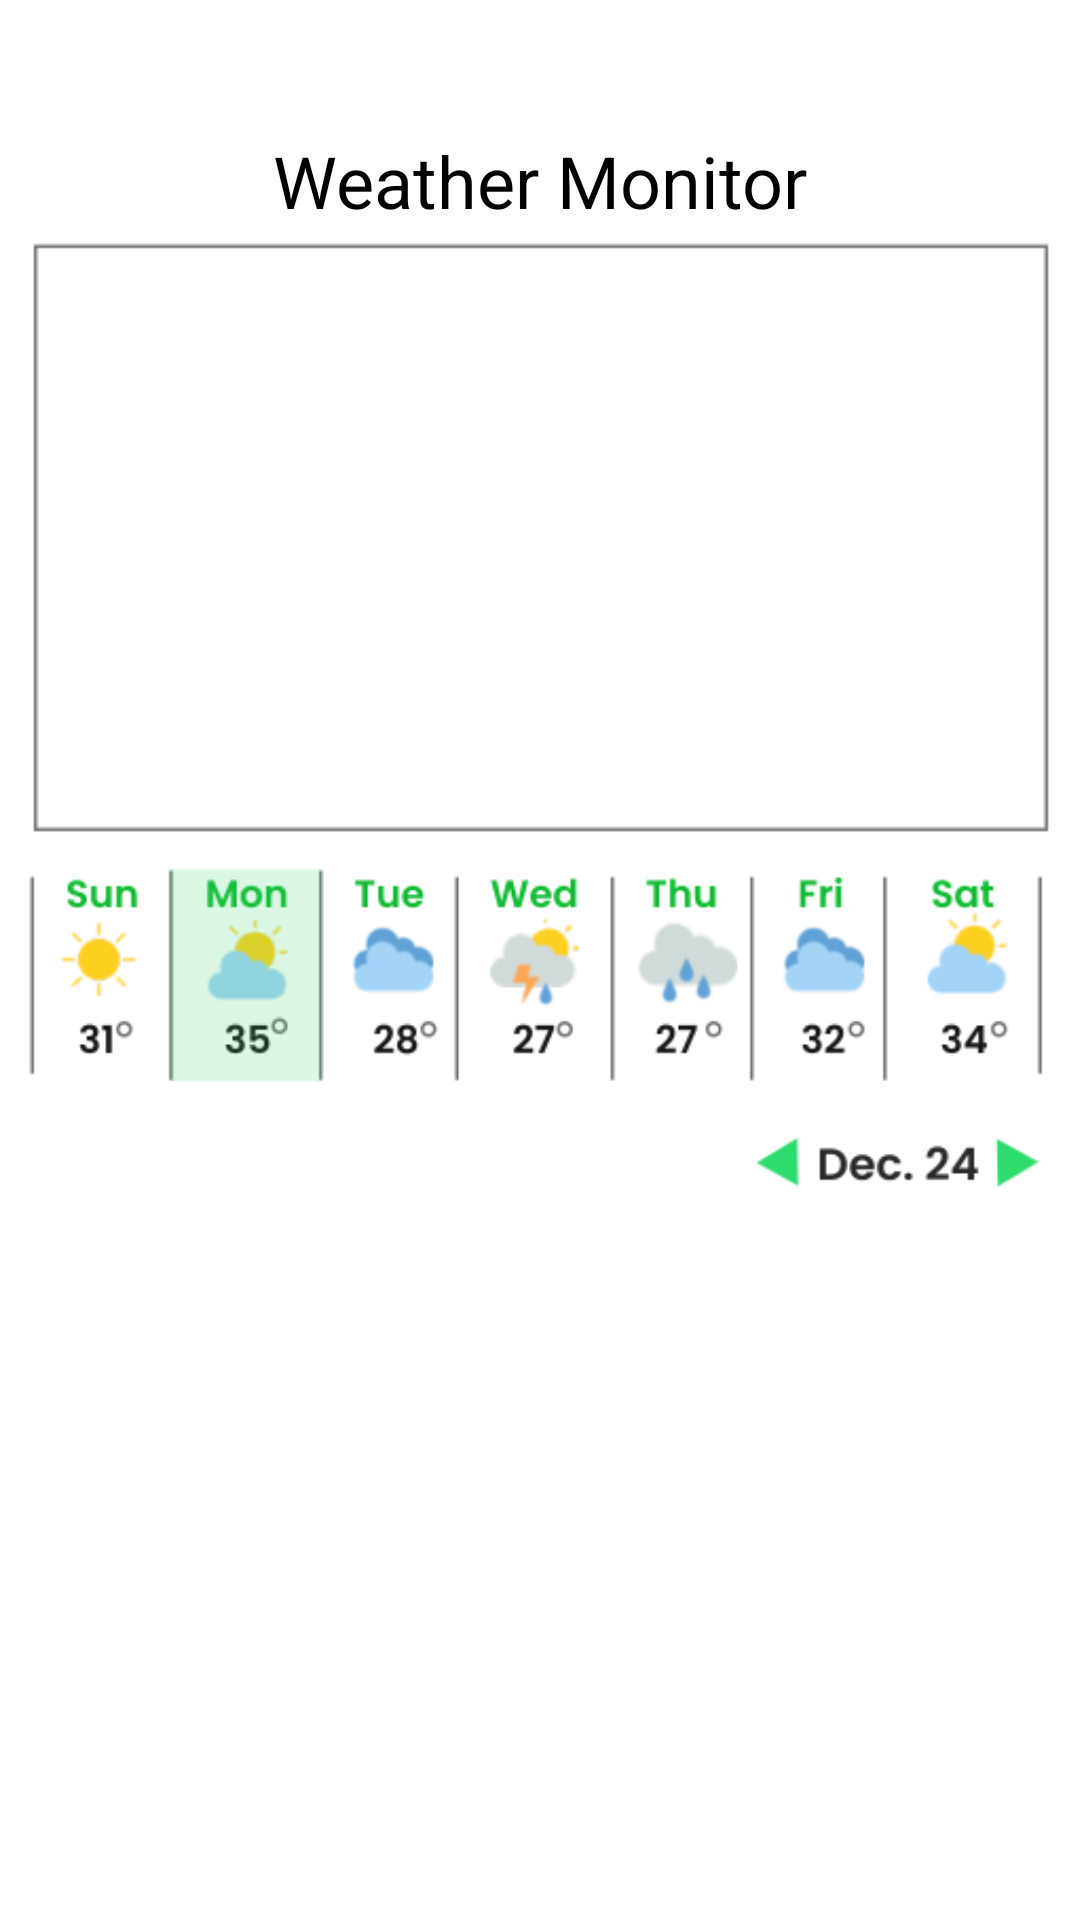

Reconstruct the res/layout file that produces this screen, plus the resources it refers to.
<!-- AndroidManifest.xml: application theme Theme.ZCalamityAppVer12 -->
<!-- res/layout/activity_main_weather.xml -->
<?xml version="1.0" encoding="utf-8"?>
<androidx.constraintlayout.widget.ConstraintLayout xmlns:android="http://schemas.android.com/apk/res/android"
    xmlns:app="http://schemas.android.com/apk/res-auto"
    xmlns:tools="http://schemas.android.com/tools"
    android:layout_width="match_parent"
    android:layout_height="match_parent"
    tools:context=".MainActivityWeather">

    <TextView
        android:id="@+id/textView9"
        android:layout_width="wrap_content"
        android:layout_height="wrap_content"
        android:layout_marginTop="44dp"
        android:text="Weather Monitor"
        android:textColor="#000000"
        android:textSize="24sp"
        app:layout_constraintBottom_toTopOf="@+id/imageView3"
        app:layout_constraintEnd_toEndOf="parent"
        app:layout_constraintStart_toStartOf="parent"
        app:layout_constraintTop_toTopOf="parent" />

    <ImageView
        android:id="@+id/imageView3"
        android:layout_width="370dp"
        android:layout_height="0dp"
        android:layout_marginBottom="239dp"
        app:layout_constraintBottom_toBottomOf="parent"
        app:layout_constraintEnd_toEndOf="parent"
        app:layout_constraintStart_toStartOf="parent"
        app:layout_constraintTop_toBottomOf="@+id/textView9"
        app:srcCompat="@drawable/weather1" />
</androidx.constraintlayout.widget.ConstraintLayout>
<!-- resources referenced by this layout -->
<resources>
  <!-- drawable weather1: png bitmap (drawable, 19319 bytes) -->
  <style name="Theme.ZCalamityAppVer12" parent="Theme.MaterialComponents.DayNight.DarkActionBar">
          
          <item name="colorPrimary">#1AD523</item>
          <item name="colorPrimaryVariant">@color/purple_700</item>
          <item name="colorOnPrimary">@color/white</item>
          
          <item name="colorSecondary">@color/teal_200</item>
          <item name="colorSecondaryVariant">@color/teal_700</item>
          <item name="colorOnSecondary">@color/black</item>
          
          <item name="android:statusBarColor" tools:targetApi="l">?attr/colorPrimaryVariant</item>
          
      </style>
  <color name="purple_700">#FF3700B3</color>
  <color name="white">#FFFFFFFF</color>
  <color name="teal_200">#FF03DAC5</color>
  <color name="teal_700">#FF018786</color>
  <color name="black">#FF000000</color>
</resources>
